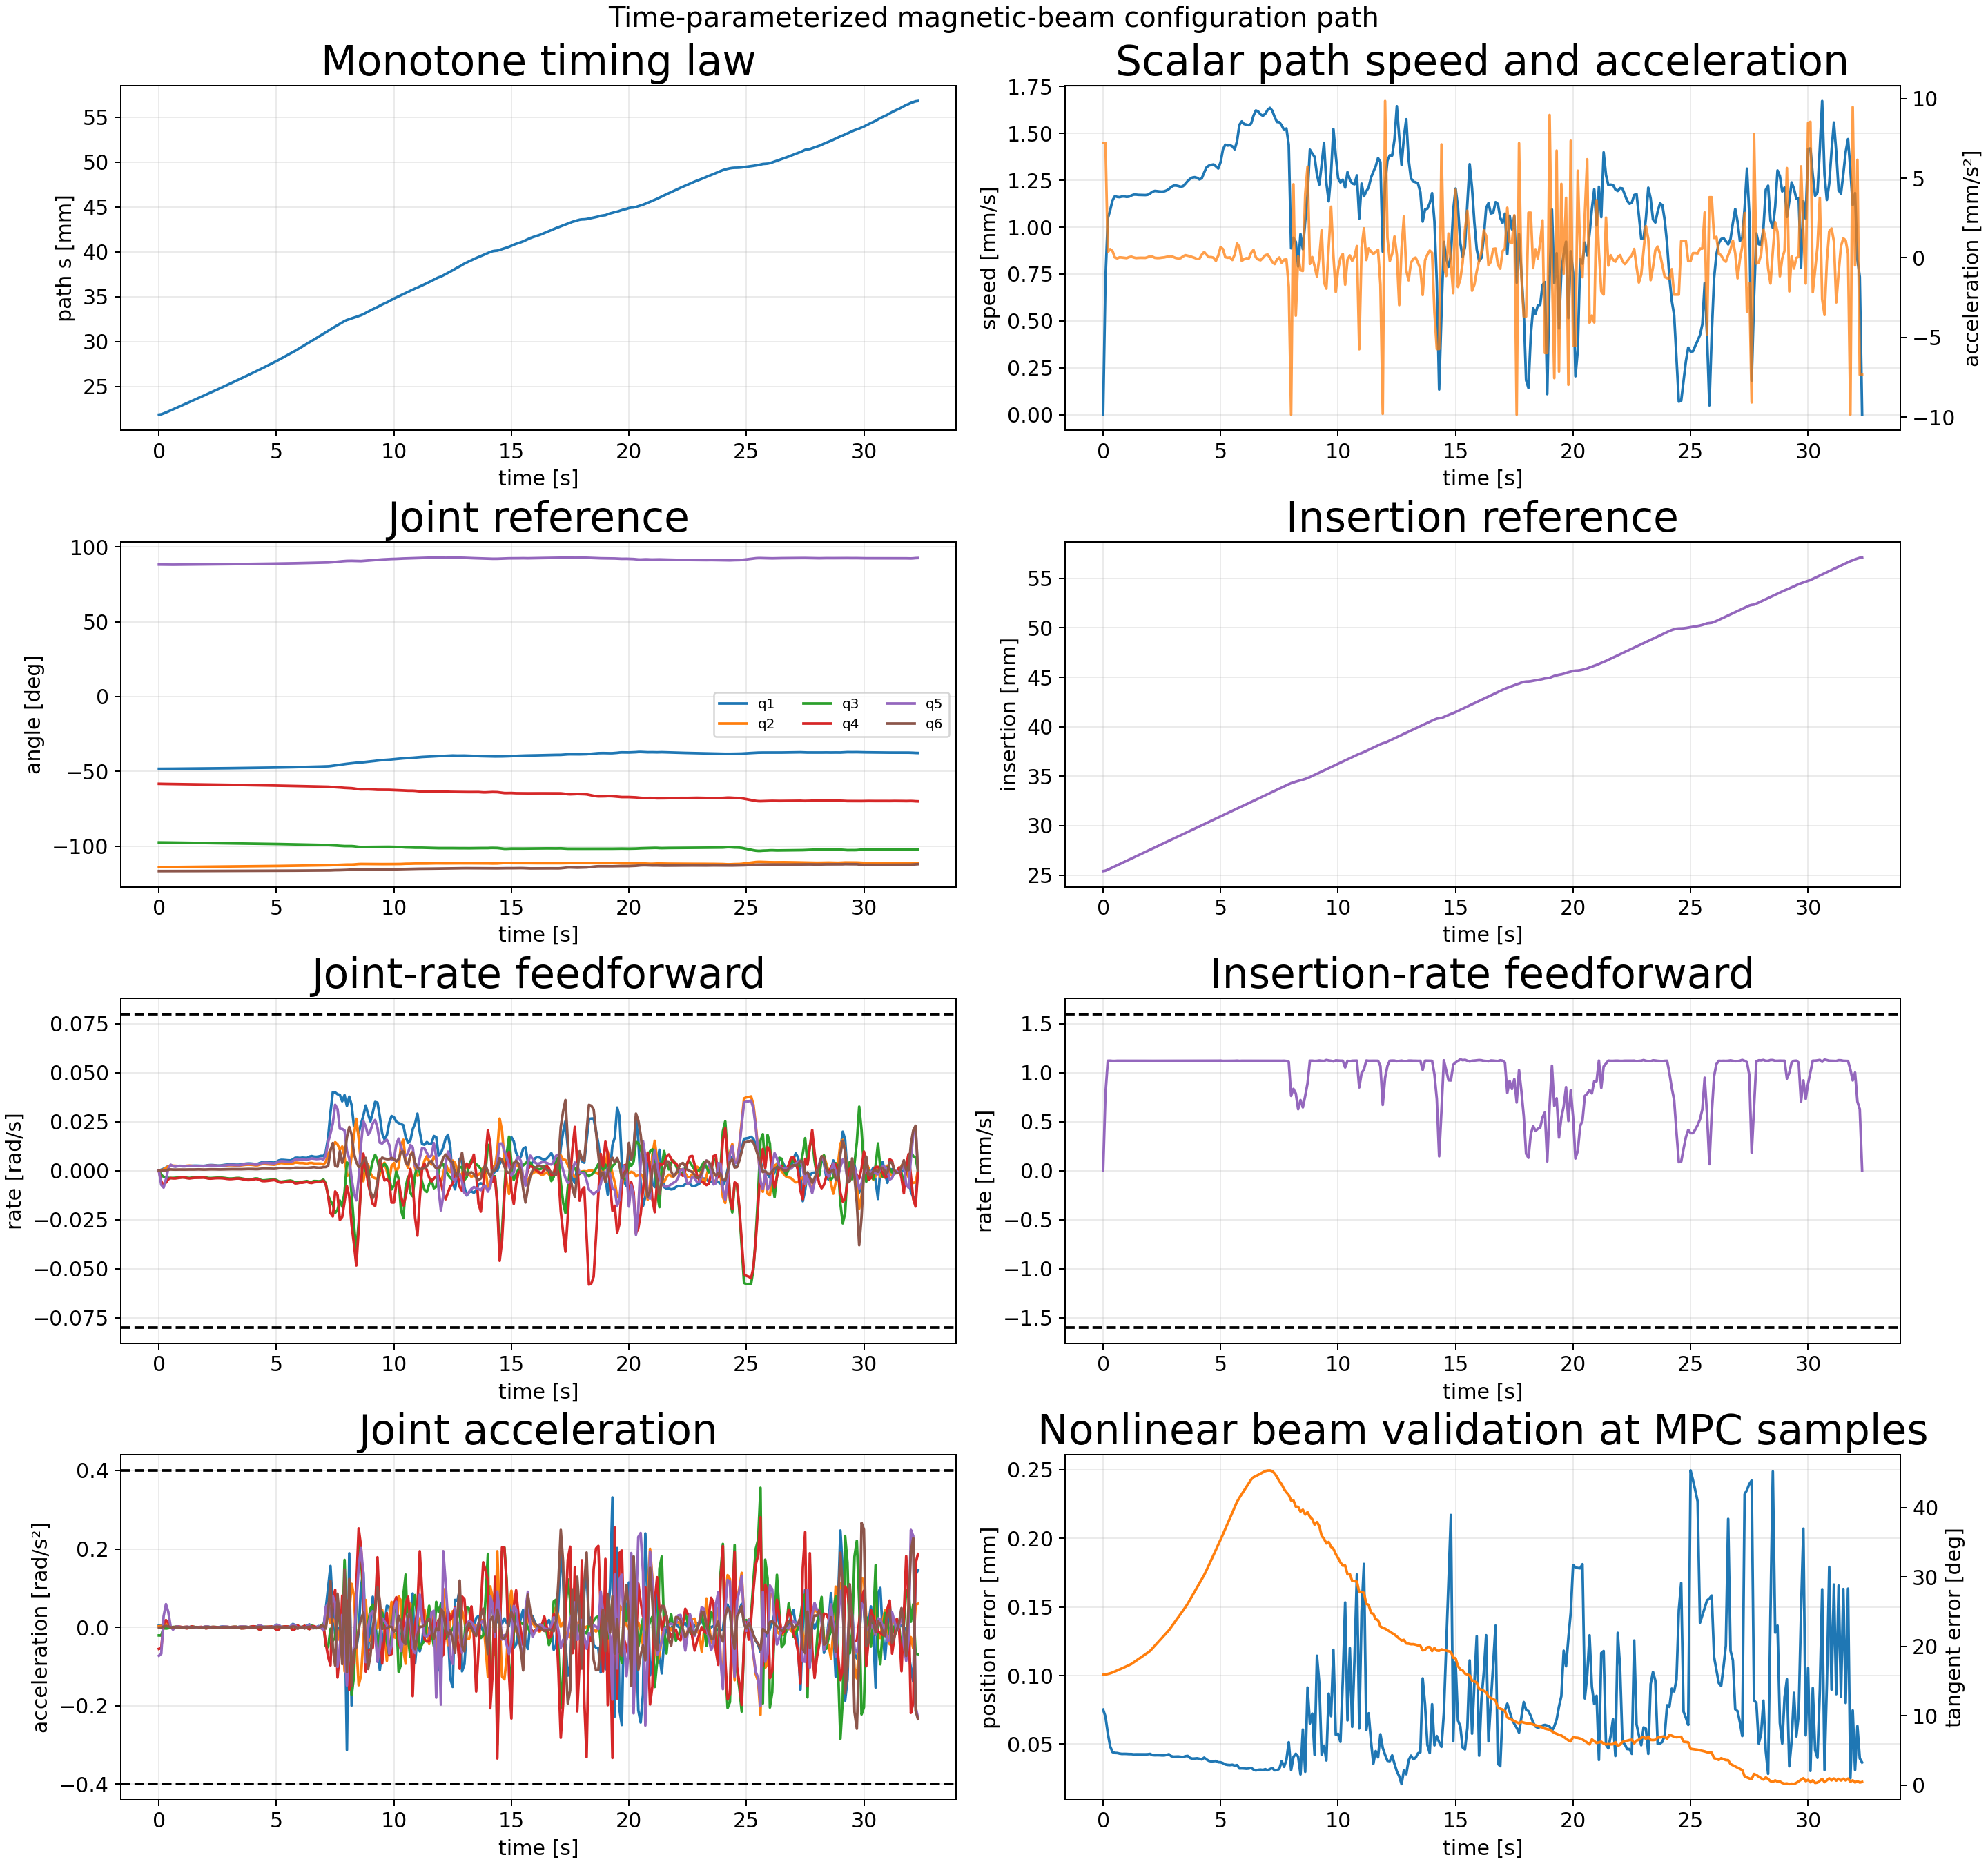

Values plotted in this chart, from the file beside it:
sample_index, time_s, path_s_m, path_speed_m_s, path_acceleration_m_s2, position_error_m, position_error_mm, tangent_error_rad, tangent_error_deg, beam_feasible, insertion_m, insertion_rate_m_s, insertion_acceleration_m_s2, q1_rad, qd1_rad_s, qdd1_rad_s2, q2_rad, qd2_rad_s, qdd2_rad_s2, q3_rad, qd3_rad_s, qdd3_rad_s2, q4_rad, qd4_rad_s
0, 0.0, 0.02187, 0.0, 0.007214, 7.52005402666157e-05, 0.0752, 0.2776, 15.9, 1, 0.02541, 0.0, 0.007876, -0.8423, 0.0, 0.005234, -1.988, 0.0, 0.00251, -1.7, -0.0, -0.02074, -1.017, -0.0
1, 0.1, 0.02191, 0.0007214, 0.007214, 7.009201059245869e-05, 0.07009, 0.2782, 15.94, 1, 0.02545, 0.0007865, 0.007824, -0.8422, 0.000536, 0.005866, -1.988, 0.0002664, 0.003278, -1.7, -0.002077, -0.02087, -1.017, -0.00547
2, 0.2, 0.02201, 0.001047, 0.0003578, 5.789673782838325e-05, 0.0579, 0.2796, 16.02, 1, 0.02555, 0.001123, 7.004023465795404e-05, -0.8422, 0.001001, 0.004205, -1.988, 0.0006576, 0.004915, -1.7, -0.003058, -0.001833, -1.018, -0.00731
3, 0.3, 0.02211, 0.001091, 0.0005391, 4.838999406933993e-05, 0.04839, 0.2812, 16.11, 1, 0.02566, 0.001124, -6.341428101990681e-05, -0.842, 0.00162, 0.008413, -1.988, 0.001386, 0.009929, -1.701, -0.003305, -0.003185, -1.018, -0.005999
4, 0.4, 0.02222, 0.001143, 0.0004218, 4.424489580398563e-05, 0.04424, 0.2832, 16.23, 1, 0.02577, 0.001121, 1.5308528647482895e-05, -0.8418, 0.002356, 0.005051, -1.988, 0.002294, 0.006898, -1.701, -0.003603, -0.002303, -1.019, -0.004359
5, 0.5, 0.02234, 0.001165, 2.032594765396211e-05, 4.3590197286507905e-05, 0.04359, 0.2858, 16.37, 1, 0.02589, 0.001121, -1.1636145829945821e-05, -0.8416, 0.002556, -0.001193, -1.988, 0.002685, 0.0007343, -1.701, -0.003725, -8.485353926283215e-05, -1.019, -0.003698
6, 0.6, 0.02246, 0.001162, -3.705323667015008e-05, 4.3534051128503246e-05, 0.04353, 0.2883, 16.52, 1, 0.026, 0.001123, 6.138338610589032e-06, -0.8413, 0.002336, -0.001448, -1.987, 0.002607, -0.000951, -1.702, -0.003675, 0.0008044, -1.02, -0.00388
7, 0.7, 0.02257, 0.00116, 2.8268367983224063e-05, 4.312517087740526e-05, 0.04313, 0.2909, 16.67, 1, 0.02611, 0.001123, 1.0647355039358188e-05, -0.8411, 0.002304, 0.0008442, -1.987, 0.002525, -0.0006336, -1.702, -0.003573, 0.001181, -1.02, -0.003888
8, 0.8, 0.02269, 0.001164, 1.4419920279537024e-05, 4.2887100687010356e-05, 0.04289, 0.2936, 16.82, 1, 0.02622, 0.001123, -9.348879860518165e-06, -0.8409, 0.002448, 0.00116, -1.987, 0.00247, -0.0005462, -1.703, -0.003443, 0.001196, -1.02, -0.003706
9, 0.9, 0.0228, 0.001164, -5.927171602453607e-06, 4.2930416672138935e-05, 0.04293, 0.2963, 16.98, 1, 0.02633, 0.001122, 7.553209108919751e-06, -0.8406, 0.002504, -4.902633009105737e-05, -1.987, 0.002417, -0.0005078, -1.703, -0.003348, 0.0007098, -1.021, -0.003535
10, 1.0, 0.02292, 0.001162, -2.165502302024286e-05, 4.288371936803217e-05, 0.04288, 0.299, 17.13, 1, 0.02645, 0.001123, -6.941575071038256e-06, -0.8404, 0.002449, -0.0006464, -1.986, 0.002374, -8.478131628625694e-05, -1.703, -0.003305, -6.721736599362458e-05, -1.021, -0.003421
11, 1.1, 0.02304, 0.001163, 3.6837445811619784e-05, 4.2769367020533516e-05, 0.04277, 0.3017, 17.29, 1, 0.02656, 0.001123, -2.964502859716399e-06, -0.8401, 0.002408, -0.0001979, -1.986, 0.002423, 0.001047, -1.704, -0.003383, -0.001467, -1.021, -0.00349
12, 1.2, 0.02315, 0.001169, 6.940383872066539e-05, 4.2770510548574634e-05, 0.04277, 0.3047, 17.46, 1, 0.02667, 0.001122, -7.305297276668301e-07, -0.8399, 0.00241, 0.000238, -1.986, 0.002577, 0.001497, -1.704, -0.003589, -0.001988, -1.022, -0.003758
13, 1.3, 0.02327, 0.001174, 1.8908300778656538e-05, 4.255480720517126e-05, 0.04255, 0.3087, 17.69, 1, 0.02678, 0.001122, -3.8094403815100876e-06, -0.8396, 0.002454, 0.0006311, -1.986, 0.002641, -0.0002239, -1.704, -0.003675, 0.0002961, -1.022, -0.003894
14, 1.4, 0.02339, 0.001174, -1.7029289592231894e-05, 4.261534293980574e-05, 0.04262, 0.3127, 17.92, 1, 0.0269, 0.001123, 1.3621674097857968e-06, -0.8394, 0.002537, 0.000919, -1.985, 0.002535, -0.001635, -1.705, -0.003535, 0.002174, -1.023, -0.003755
15, 1.5, 0.02351, 0.001172, -6.798067926208668e-06, 4.260983384983135e-05, 0.04261, 0.3168, 18.15, 1, 0.02701, 0.001123, 1.950929505559178e-06, -0.8391, 0.002599, 0.00032, -1.985, 0.002415, -0.0007701, -1.705, -0.003372, 0.001073, -1.023, -0.003596
16, 1.6, 0.02362, 0.001172, -1.7090518038057298e-06, 4.2570596460748326e-05, 0.04257, 0.321, 18.39, 1, 0.02712, 0.001123, -2.316551301292916e-06, -0.8389, 0.0026, -0.0002867, -1.985, 0.00238, 7.797146735778464e-05, -1.705, -0.003319, -4.47252406275217e-06, -1.023, -0.003579
17, 1.7, 0.02374, 0.001172, -2.207013773899503e-06, 4.2567093564310394e-05, 0.04257, 0.3251, 18.62, 1, 0.02723, 0.001123, 6.80971359902519e-07, -0.8386, 0.002561, -0.0004955, -1.985, 0.002378, -0.000148, -1.706, -0.003309, 0.0002163, -1.024, -0.003595
18, 1.8, 0.02386, 0.001171, -6.2534557863198945e-06, 4.2586115932066405e-05, 0.04259, 0.3291, 18.86, 1, 0.02734, 0.001123, 4.3663400455387683e-07, -0.8384, 0.002501, -0.0007059, -1.984, 0.00235, -0.0003946, -1.706, -0.003275, 0.0004634, -1.024, -0.003529
19, 1.9, 0.02397, 0.001173, 3.809695091968075e-05, 4.265369724253473e-05, 0.04265, 0.3333, 19.09, 1, 0.02746, 0.001123, -2.9272360547921353e-06, -0.8381, 0.002485, 0.0005848, -1.984, 0.002349, 0.000527, -1.706, -0.003281, -0.0007952, -1.024, -0.003487
20, 2.0, 0.02409, 0.00118, 0.0001005, 4.290077508684766e-05, 0.0429, 0.3376, 19.35, 1, 0.02757, 0.001123, 5.628757078552282e-07, -0.8379, 0.002623, 0.002195, -1.984, 0.00246, 0.001699, -1.707, -0.00344, -0.002382, -1.025, -0.003652
21, 2.1, 0.02421, 0.001189, 6.740897716363607e-05, 4.2031225929500746e-05, 0.04203, 0.3441, 19.72, 1, 0.02768, 0.001122, -3.876454895975097e-06, -0.8376, 0.002845, 0.001641, -1.984, 0.002624, 0.001094, -1.707, -0.003669, -0.001536, -1.025, -0.003919
22, 2.2, 0.02433, 0.001193, -1.0934921587508735e-06, 4.1911940870283883e-05, 0.04191, 0.3505, 20.08, 1, 0.02779, 0.001122, -6.976117378919539e-06, -0.8373, 0.002938, 0.0001895, -1.983, 0.002668, -0.0002453, -1.707, -0.003733, 0.0003162, -1.026, -0.003985
23, 2.3, 0.02445, 0.001192, -1.6372891822530892e-05, 4.195353288818953e-05, 0.04195, 0.3569, 20.45, 1, 0.02791, 0.001123, 3.8113865007525873e-07, -0.837, 0.002902, -0.0007554, -1.983, 0.002607, -0.000661, -1.708, -0.00365, 0.0009012, -1.026, -0.003878
24, 2.4, 0.02457, 0.001191, -1.3743236655129411e-05, 4.192640826574367e-05, 0.04193, 0.3633, 20.82, 1, 0.02802, 0.001123, 4.927867797282325e-07, -0.8367, 0.002793, -0.001418, -1.983, 0.002546, -0.0005511, -1.708, -0.003567, 0.0007658, -1.026, -0.003793
25, 2.5, 0.02469, 0.00119, 8.933159531694582e-06, 4.181061925494703e-05, 0.04181, 0.3699, 21.19, 1, 0.02813, 0.001123, 6.862986154583396e-06, -0.8364, 0.002653, -0.000743, -1.983, 0.002501, -0.0002692, -1.708, -0.003503, 0.0003717, -1.027, -0.00375
26, 2.6, 0.02481, 0.001191, 2.3664867553000253e-05, 4.1805765482034676e-05, 0.04181, 0.3764, 21.57, 1, 0.02824, 0.001123, -5.707484190994138e-06, -0.8362, 0.002669, 0.00107, -1.982, 0.002493, 0.0001123, -1.709, -0.003493, -0.0001776, -1.027, -0.003757
27, 2.7, 0.02493, 0.001196, 5.532629799120351e-05, 4.21597098164287e-05, 0.04216, 0.3828, 21.94, 1, 0.02836, 0.001123, -5.583694493454875e-06, -0.8359, 0.00285, 0.001955, -1.982, 0.002527, 0.0005743, -1.709, -0.003544, -0.0008272, -1.027, -0.003817
28, 2.8, 0.02505, 0.001204, 9.360480619995015e-05, 4.268060550350061e-05, 0.04268, 0.3896, 22.32, 1, 0.02847, 0.001123, -4.380358669401412e-06, -0.8356, 0.003026, 0.001536, -1.982, 0.002613, 0.001121, -1.71, -0.003665, -0.001579, -1.028, -0.003944
29, 2.9, 0.02517, 0.001215, 0.0001079, 4.124023147413095e-05, 0.04124, 0.3978, 22.79, 1, 0.02858, 0.001122, 5.184042863700202e-06, -0.8353, 0.003157, 0.001017, -1.982, 0.002746, 0.001227, -1.71, -0.003851, -0.001726, -1.028, -0.00413
30, 3.0, 0.02529, 0.001222, 4.057988883075018e-05, 4.0891989812069566e-05, 0.04089, 0.4061, 23.27, 1, 0.02869, 0.001122, 3.877015645370596e-06, -0.835, 0.003217, 0.000201, -1.981, 0.002823, 0.0003384, -1.71, -0.003962, -0.0005054, -1.029, -0.004231
31, 3.1, 0.02541, 0.001222, -1.6473198041977677e-05, 4.096677963693048e-05, 0.04097, 0.4143, 23.74, 1, 0.0288, 0.001122, 7.206655452713821e-07, -0.8347, 0.003197, -0.000452, -1.981, 0.002813, -0.0004495, -1.711, -0.003952, 0.0005905, -1.029, -0.0042
32, 3.2, 0.02553, 0.00122, -3.628222165591606e-05, 4.101613658806559e-05, 0.04102, 0.4226, 24.21, 1, 0.02892, 0.001122, 2.919954096386278e-07, -0.8343, 0.003142, -0.0006442, -1.981, 0.002744, -0.0009164, -1.711, -0.003858, 0.001276, -1.029, -0.004097
33, 3.3, 0.02565, 0.001216, -2.364730856895089e-05, 4.082805467534279e-05, 0.04083, 0.4309, 24.69, 1, 0.02903, 0.001123, 9.828994023964738e-07, -0.834, 0.003074, -0.0004433, -1.981, 0.002637, -0.000893, -1.711, -0.003706, 0.001259, -1.03, -0.003956
34, 3.4, 0.02578, 0.001219, 8.534769969430306e-05, 4.05860341053895e-05, 0.04059, 0.4392, 25.16, 1, 0.02914, 0.001123, 3.798752543028713e-06, -0.8337, 0.003098, 0.0009349, -1.98, 0.00262, 0.0005802, -1.712, -0.003684, -0.0008315, -1.03, -0.003946
35, 3.5, 0.0259, 0.001231, 0.0001634, 4.1214460893332893e-05, 0.04121, 0.4475, 25.64, 1, 0.02925, 0.001122, -1.646451722890597e-06, -0.8334, 0.003258, 0.002058, -1.98, 0.002749, 0.00176, -1.712, -0.003868, -0.002509, -1.031, -0.004138
36, 3.6, 0.02602, 0.001246, 0.0001303, 4.1439611130678074e-05, 0.04144, 0.4565, 26.16, 1, 0.02937, 0.001122, -2.0953918523366837e-06, -0.8331, 0.003458, 0.001925, -1.98, 0.002915, 0.001541, -1.713, -0.004105, -0.002216, -1.031, -0.004392
37, 3.7, 0.02615, 0.001258, 9.147603205277446e-05, 3.995000668491305e-05, 0.03995, 0.4667, 26.74, 1, 0.02948, 0.001122, -2.67485080165826e-06, -0.8327, 0.003641, 0.001563, -1.979, 0.003056, 0.001158, -1.713, -0.004309, -0.001681, -1.032, -0.004626
38, 3.8, 0.02627, 0.001265, 4.3568692948768624e-05, 3.946784024161783e-05, 0.03947, 0.477, 27.33, 1, 0.02959, 0.001122, -2.3795712221948558e-06, -0.8323, 0.003735, 0.0002963, -1.979, 0.003123, 0.0001605, -1.713, -0.004406, -0.0002345, -1.032, -0.004735
39, 3.9, 0.0264, 0.001267, -9.181386837249522e-06, 3.955514307056689e-05, 0.03956, 0.4872, 27.92, 1, 0.0297, 0.001122, -2.319790875652944e-06, -0.832, 0.003702, -0.0008648, -1.979, 0.003089, -0.0008257, -1.714, -0.004357, 0.001184, -1.032, -0.004665
40, 4.0, 0.02653, 0.001263, -7.147856201823936e-05, 3.972953322351684e-05, 0.03973, 0.4975, 28.51, 1, 0.02981, 0.001122, -1.5742082481580254e-06, -0.8316, 0.003586, -0.00147, -1.979, 0.002965, -0.001653, -1.714, -0.004182, 0.002325, -1.033, -0.004469
41, 4.1, 0.02665, 0.001255, -5.452378346972864e-05, 3.937308751720226e-05, 0.03937, 0.5079, 29.1, 1, 0.02993, 0.001123, 4.828624414906494e-06, -0.8313, 0.003424, -0.001013, -1.978, 0.002774, -0.001436, -1.715, -0.003915, 0.001993, -1.033, -0.004198
42, 4.2, 0.02678, 0.001261, 0.0001945, 3.888213480223955e-05, 0.03888, 0.5183, 29.7, 1, 0.03004, 0.001123, 4.116907573224797e-06, -0.8309, 0.003514, 0.002859, -1.978, 0.002805, 0.002097, -1.715, -0.003963, -0.003017, -1.034, -0.004248
43, 4.3, 0.02691, 0.001291, 0.0003634, 4.0200564572614714e-05, 0.0402, 0.5286, 30.29, 1, 0.03015, 0.001122, 1.6651245761238088e-07, -0.8305, 0.003987, 0.005424, -1.978, 0.003184, 0.004372, -1.716, -0.004504, -0.006234, -1.034, -0.004793
44, 4.4, 0.02704, 0.001319, 0.00019, 3.885609474341606e-05, 0.03886, 0.5408, 30.98, 1, 0.03026, 0.001122, 7.630018265120786e-06, -0.8301, 0.00437, 0.002167, -1.977, 0.003468, 0.001247, -1.716, -0.004908, -0.001745, -1.035, -0.005232
45, 4.5, 0.02717, 0.001328, 4.288779112603147e-05, 3.7851840267982046e-05, 0.03785, 0.5535, 31.71, 1, 0.03038, 0.001123, 2.4630921381515395e-07, -0.8297, 0.004422, -0.0003453, -1.977, 0.00344, -0.0009993, -1.716, -0.004863, 0.001447, -1.035, -0.005261
46, 4.6, 0.0273, 0.001333, 4.014704424261329e-05, 3.750259454448173e-05, 0.0375, 0.5663, 32.45, 1, 0.03049, 0.001123, 4.038875437666604e-07, -0.8292, 0.004381, -0.0004737, -1.977, 0.003352, -0.0007414, -1.717, -0.004742, 0.0009769, -1.036, -0.005151
47, 4.7, 0.02744, 0.001335, 4.044643036017534e-06, 3.7664637543399215e-05, 0.03766, 0.5792, 33.19, 1, 0.0306, 0.001123, 2.7413261591870368e-05, -0.8288, 0.004324, -0.0006544, -1.976, 0.003283, -0.000753, -1.717, -0.004654, 0.0009807, -1.036, -0.004997
48, 4.8, 0.02757, 0.001325, -0.0001939, 3.7777426411117436e-05, 0.03778, 0.5922, 33.93, 1, 0.03071, 0.001122, -2.0693103358563258e-05, -0.8284, 0.004225, -0.00127, -1.976, 0.003175, -0.00136, -1.718, -0.004505, 0.00194, -1.037, -0.004822
49, 4.9, 0.0277, 0.001313, 0.0001385, 3.6851339376480555e-05, 0.03685, 0.605, 34.67, 1, 0.03082, 0.001123, 5.913031540133515e-05, -0.828, 0.004173, 0.001507, -1.976, 0.003091, 0.0006561, -1.718, -0.004383, -0.0009249, -1.037, -0.004725
50, 5.0, 0.02783, 0.001347, 0.0006758, 3.678583007961468e-05, 0.03679, 0.6179, 35.4, 1, 0.03094, 0.001124, 4.241077409397414e-05, -0.8275, 0.004546, 0.006533, -1.975, 0.003321, 0.004344, -1.719, -0.004712, -0.006237, -1.038, -0.005079
51, 5.1, 0.02797, 0.001415, 0.0005425, 3.61886650320612e-05, 0.03619, 0.6311, 36.16, 1, 0.03105, 0.001122, 8.01437779144454e-06, -0.827, 0.005249, 0.005657, -1.975, 0.003785, 0.003519, -1.719, -0.005378, -0.005041, -1.038, -0.005768
52, 5.2, 0.02811, 0.00144, 3.837052818604072e-05, 3.520955428759788e-05, 0.03521, 0.6447, 36.94, 1, 0.03116, 0.001122, 7.068844721511886e-05, -0.8265, 0.005557, 0.0006581, -1.975, 0.003937, -0.0003483, -1.72, -0.005594, 0.0005443, -1.039, -0.005998
53, 5.3, 0.02826, 0.001436, 2.9397879783161343e-06, 3.489843681145098e-05, 0.0349, 0.6583, 37.72, 1, 0.03127, 0.001123, 1.098927878988025e-05, -0.8259, 0.005526, -0.000597, -1.974, 0.003838, -0.00113, -1.72, -0.005452, 0.001568, -1.039, -0.005854
54, 5.4, 0.0284, 0.001438, 2.1072184007078276e-05, 3.4779202017333275e-05, 0.03478, 0.672, 38.5, 1, 0.03139, 0.001122, -3.953203747584658e-06, -0.8254, 0.00543, -0.001152, -1.974, 0.003705, -0.001414, -1.721, -0.005272, 0.001908, -1.04, -0.005649
55, 5.5, 0.02855, 0.001431, -0.0001399, 3.498824148617085e-05, 0.03499, 0.6858, 39.3, 1, 0.0315, 0.001122, 1.4511960562840745e-05, -0.8248, 0.005323, -0.0009434, -1.974, 0.003572, -0.001201, -1.721, -0.005088, 0.001708, -1.041, -0.005449
56, 5.6, 0.02869, 0.001416, 0.0002032, 3.4401284015387114e-05, 0.0344, 0.6997, 40.09, 1, 0.03161, 0.001123, 0.0001183, -0.8243, 0.005286, 0.002195, -1.973, 0.003493, 0.0008513, -1.722, -0.004972, -0.00119, -1.041, -0.005341
57, 5.7, 0.02883, 0.001459, 0.0008945, 3.4777454742643344e-05, 0.03478, 0.7132, 40.86, 1, 0.03172, 0.001124, 6.143911642580134e-05, -0.8238, 0.005765, 0.008479, -1.973, 0.003737, 0.004728, -1.722, -0.005321, -0.006782, -1.042, -0.005725
58, 5.8, 0.02898, 0.001546, 0.0006881, 3.2297799319719774e-05, 0.0323, 0.7231, 41.43, 1, 0.03184, 0.001122, 4.950325817593067e-05, -0.8232, 0.006605, 0.005537, -1.972, 0.004192, 0.002616, -1.723, -0.005977, -0.003805, -1.042, -0.006426
59, 5.9, 0.02914, 0.001565, -0.0001979, 3.235271336349737e-05, 0.03235, 0.7322, 41.95, 1, 0.03195, 0.001123, 1.2195551200338357e-05, -0.8225, 0.006645, -0.003526, -1.972, 0.00412, -0.003244, -1.724, -0.005882, 0.004557, -1.043, -0.006325
... 264 more rows
